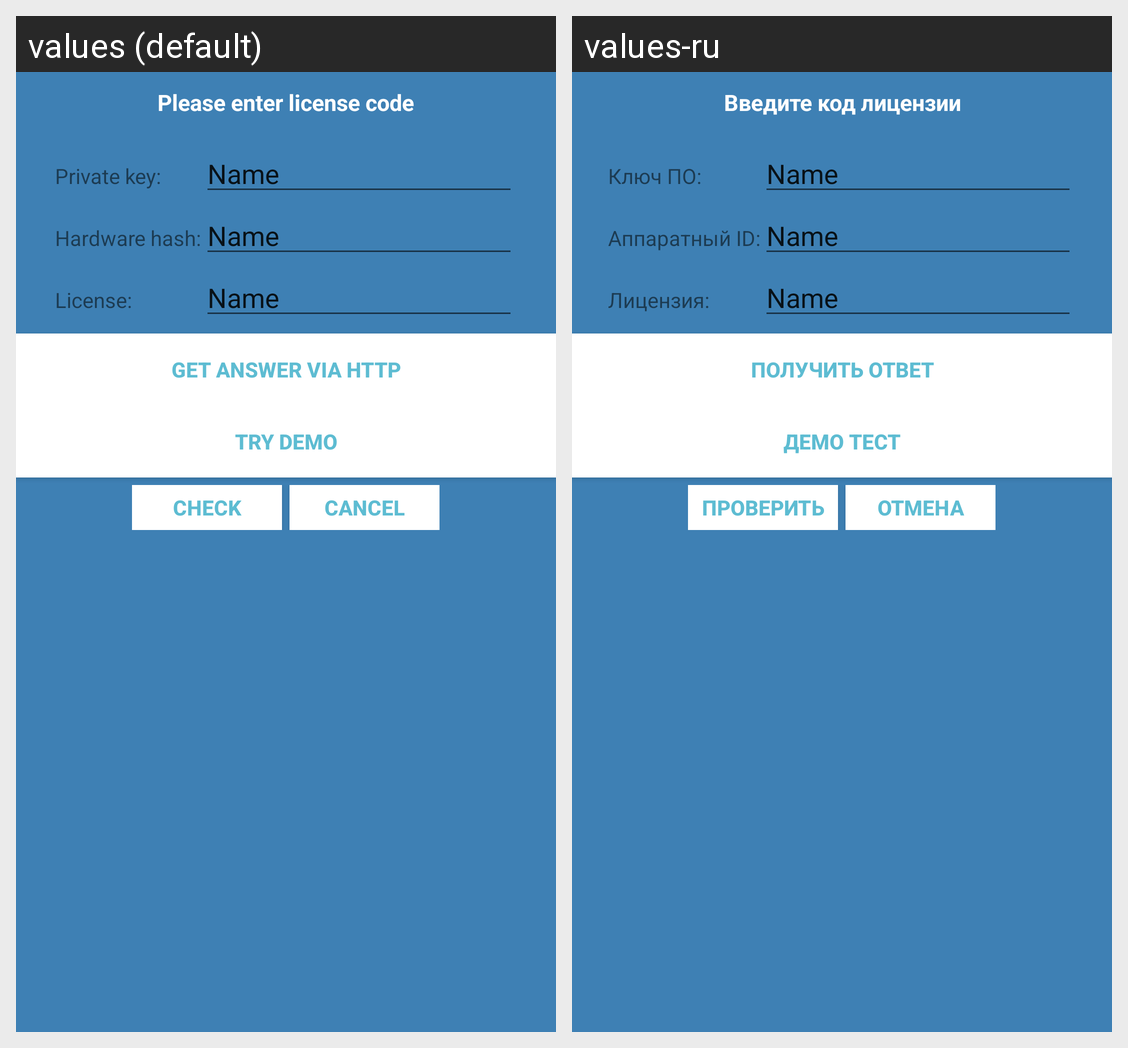

Here is an Android app screen in its default locale and in the app's own translations. Write out the translated-string differences for the strings that appear on this screen.
Android screen res/layout/seq_dlg.xml rendered under 2 locales, left to right: values (default), values-ru. Device: Nexus 5 (rendered at 1080×1920; each locale shown at half size, 540×960, under a caption strip naming it); theme AppTheme.
Strings drawn on this screen, with the default value and each locale's value (text and hints the layout hard-codes, and strings that could not be matched under every locale, appear in the picture but are not listed):

seq_title
  values: Please enter license code
  values-ru: Введите код лицензии

seq_key_main
  values: Private key:
  values-ru: Ключ ПО:

seq_key_hash
  values: Hardware hash:
  values-ru: Аппаратный ID:

seq_key_answ
  values: License:
  values-ru: Лицензия:

seq_http
  values: Get answer via HTTP
  values-ru: Получить ответ

seq_demo
  values: Try DEMO
  values-ru: Демо тест

BUTTON_CHECK
  values: Check
  values-ru: Проверить

BUTTON_CANCEL
  values: Cancel
  values-ru: Отмена
